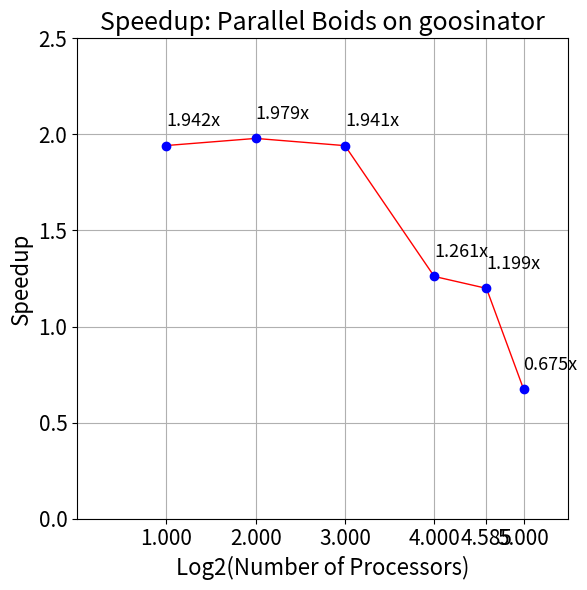

The matplotlib source for this figure: (Note: this script raises an exception after producing the figure.)
import math
import numpy as np
import matplotlib.pyplot as plt
import matplotlib as mpl
mpl.use('Agg')


class data():
    def __init__(self, y_vals: list, title: str, machine: str):
        self.y_vals = np.array(y_vals)
        self.y_speedup = self.y_vals[:-1] / self.y_vals[1:]
        self.title = title
        self.machine = machine


def plot_graph(data):
    # create a figure that is 6in x 6in
    fig = plt.figure(figsize=(6, 6))

    # the threads are all integers
    x_vals = [1, 2, 4, 8, 16, 24, 32]  # num procs

    # the axis limits and grid lines
    plt.grid(True)
    plt.xlim(0, x_vals[-1] + 5)

    # label your graph, axes, and ticks on each axis
    plt.xlabel('Number of Processors', fontsize=16)
    plt.ylabel('Time', fontsize=16)
    plt.xticks(x_vals)
    plt.yticks()
    plt.tick_params(labelsize=15)
    plt.title('Timing: ' + data.title + ' on ' + data.machine, fontsize=18)

    # plot the data values, lines and points
    plt.plot(x_vals, data.y_vals, color='r', linewidth=1)  # red line
    plt.plot(x_vals, data.y_vals, 'bo')  # blue circle

    # plot y values at points
    for i, j in zip(x_vals, data.y_vals):
        plt.annotate(str(j) + 's', xy=(i + 0.5, j), fontsize=13)

    # complete the layout, save figure, and show the figure for you to see
    plt.tight_layout()
    fig.savefig("Time_" + data.title.replace(" ", "") +
                "_" + data.machine + '.png')
    # close figure
    plt.clf()

    """PLOT SPEEDUP"""

    # create a figure that is 6in x 6in
    fig = plt.figure(figsize=(6, 6))

    # the threads are all integers
    x_vals = np.log2(x_vals[1:])  # num procs

    # the axis limits and grid lines
    plt.grid(True)
    plt.ylim(0, 2.5)  # speedup range should be in [0, 2]
    plt.xlim(0, x_vals[-1] + 0.5)  # speedup range should be in [0, 2]

    # label your graph, axes, and ticks on each axis
    plt.xlabel('Log2(Number of Processors)', fontsize=16)
    plt.ylabel('Speedup', fontsize=16)
    plt.xticks(x_vals)
    plt.yticks()
    plt.tick_params(labelsize=15)
    plt.title('Speedup: ' + data.title + ' on ' + data.machine, fontsize=18)

    # plot the data values, lines and points
    plt.plot(x_vals, data.y_speedup, color='r', linewidth=1)  # red line
    plt.plot(x_vals, data.y_speedup, 'bo')  # blue circle

    # plot y values at points
    for i, j in zip(x_vals, data.y_speedup):
        plt.annotate('%.3fx' % j, xy=(i, j + 0.1), fontsize=13)
     # complete the layout, save figure, and show the figure for you to see
    plt.tight_layout()
    fig.savefig("Speedup_" + data.title.replace(" ", "") +
                "_" + data.machine + '.png')


if __name__ == '__main__':
    # laptop data
    v0 = data([39.9838, 20.5884, 10.403, 5.3584, 4.2503, 3.546, 5.2531],
              "Parallel Boids", "goosinator")
    v1 = data([],
              "Parallel Flocks", "goosinator")

    views = [v0, v1]
    for v in views:
        plot_graph(v)
